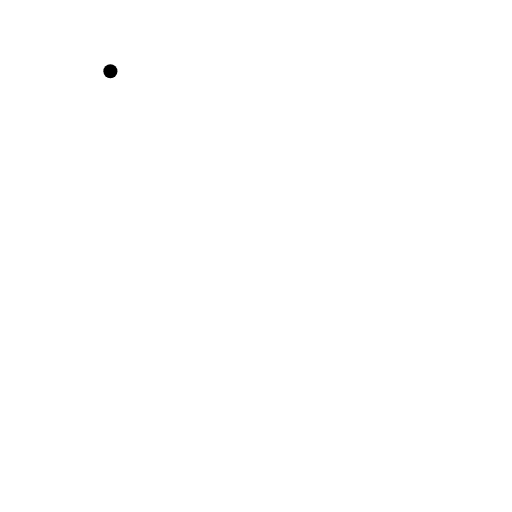
t = 0.00 s
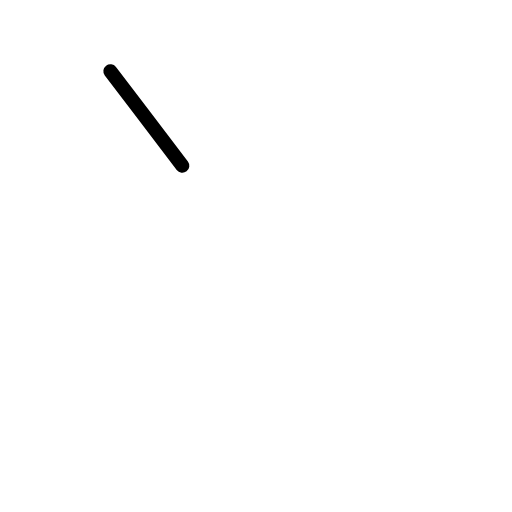
t = 0.50 s
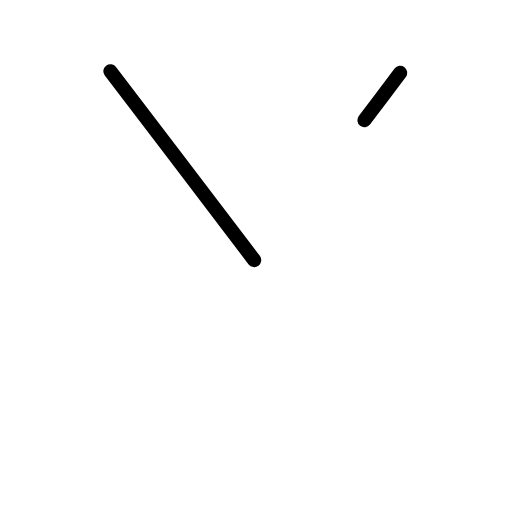
t = 1.25 s
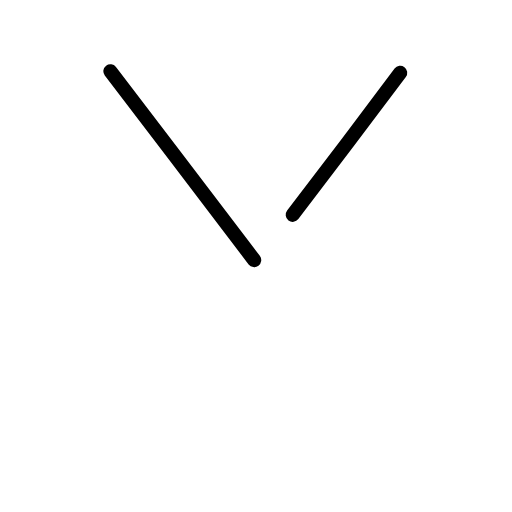
t = 1.75 s
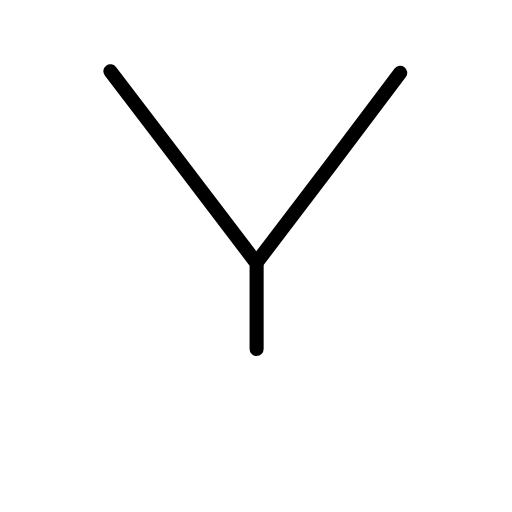
t = 2.50 s
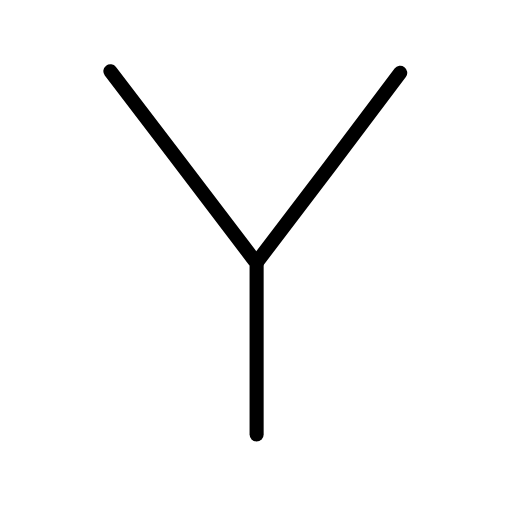
t = 3.00 s

The animated SVG that drew these frames (rendered in a browser with its animation timeline set to each time). Animation: 5 SMIL elements (animate=5); one cycle of 3.00 s.

<?xml version="1.0" encoding="UTF-8"?>
<!--
AniKanjiVG is licensed by CC-BY-SA Paul C. Sommerhoff (https://bitbucket.org/sommerhoff/anikanjivg).
AniKanjiVG uses KanjiVG which is licensed by CC-BY-SA Ulrich Apel (http://kanjivg.tagaini.net).
See also http://creativecommons.org/licenses/by-sa/3.0/
-->
<svg xmlns:kvg='http://kanjivg.tagaini.net' xmlns='http://www.w3.org/2000/svg' width='109' height='109' viewBox='0 0 109 109' style='fill:none;stroke:#000000;stroke-width:3;stroke-linecap:round;stroke-linejoin:round;' id="kvg:kanji_00059"><g id="kvg:00059"><path id="kvg:00059-s1" d="M23.5,15.17c8.95,11.65,26.73,35.18,30.62,40.21"><animate attributeName="d" begin="0.0s" dur="1.0s" from="M23.5,15.17C23.5,15.17,23.5,15.17,23.5,15.17" to="M23.5,15.17c8.95,11.65,26.73,35.18,30.62,40.21" />
</path>
<path id="kvg:00059-s2" d="M85.2,15.5c-5.98,8.02-25.58,33.98-30.51,40.32"><animate attributeName="d" begin="1.0s" dur="1.0s" from="M85.2,15.5C85.2,15.5,85.2,15.5,85.2,15.5" to="M85.2,15.5c-5.98,8.02-25.58,33.98-30.51,40.32" />
<animate attributeName="d" begin="0s" dur="1.0s" from="M-100,-100" to="M-100,-100" />
</path>
<path id="kvg:00059-s3" d="M54.63,56.15c0,4.05,0,30.4,0,36.33"><animate attributeName="d" begin="2.0s" dur="1.0s" from="M54.63,56.15C54.63,56.15,54.63,56.15,54.63,56.15" to="M54.63,56.15c0,4.05,0,30.4,0,36.33" />
<animate attributeName="d" begin="0s" dur="2.0s" from="M-100,-100" to="M-100,-100" />
</path>
</g>
</svg>
